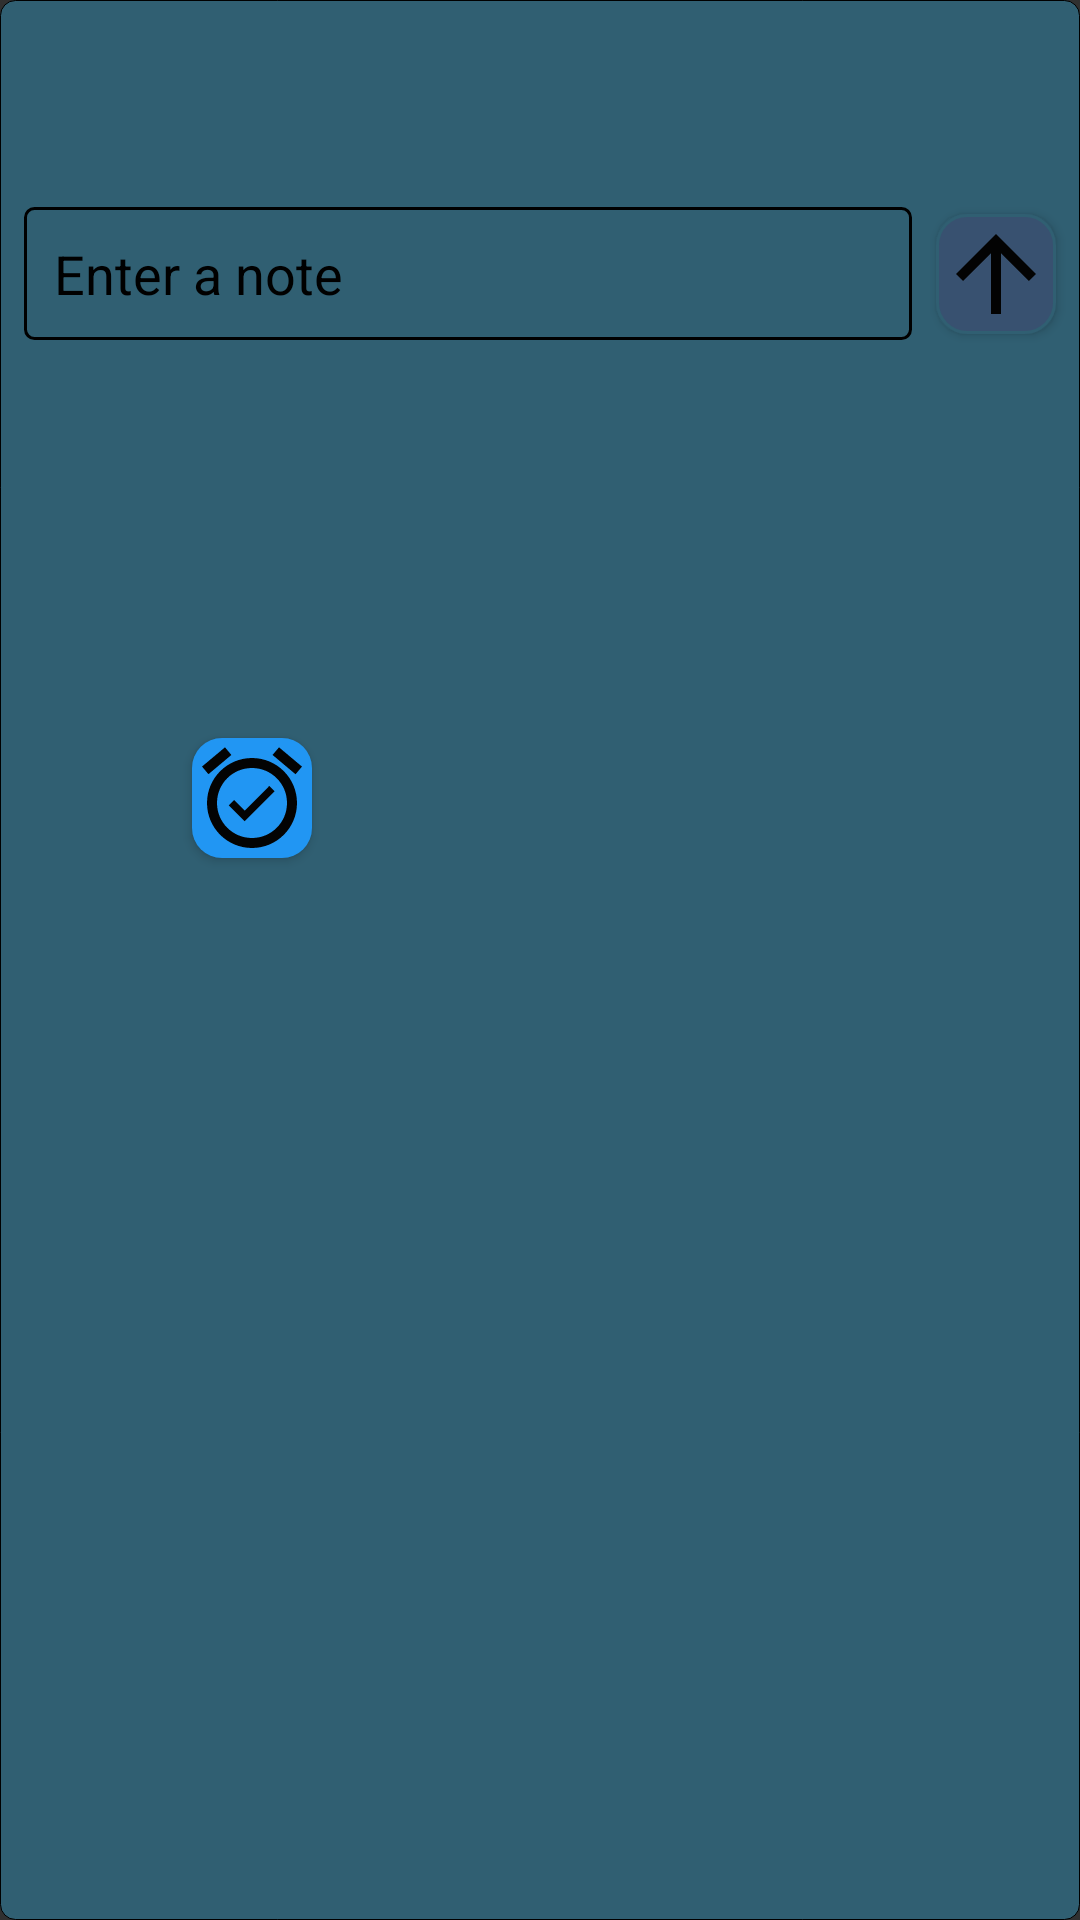

Here is an Android app screen rendered from its layout file. Give the layout XML and the strings, colors and styles it references.
<!-- AndroidManifest.xml: application theme AppTheme -->
<!-- res/layout/fragment_new_note.xml -->
<?xml version="1.0" encoding="utf-8"?>
<android.support.design.widget.CoordinatorLayout xmlns:android="http://schemas.android.com/apk/res/android"
    xmlns:app="http://schemas.android.com/apk/res-auto"
    xmlns:tools="http://schemas.android.com/tools"
    android:id="@+id/coordinatorLayout"
    android:layout_width="match_parent"
    android:layout_height="200dp"
    android:background="@drawable/add_new_note_background"
    android:fitsSystemWindows="true">

        <android.support.constraint.ConstraintLayout
            android:layout_width="match_parent"
            android:layout_height="match_parent">

                <Button
                    android:id="@+id/btn_setDate"
                    android:layout_width="40dp"
                    android:layout_height="40dp"
                    android:layout_alignBottom="@+id/btn_setTime"
                    android:layout_marginStart="16dp"
                    android:layout_marginTop="8dp"
                    android:layout_marginEnd="8dp"
                    android:layout_toStartOf="@+id/btn_setTime"
                    android:background="@drawable/btn_setdate_background"
                    android:drawableTint="@android:color/black"
                    android:layout_marginBottom="20dp"
                    app:layout_constraintBottom_toBottomOf="parent"
                    app:layout_constraintEnd_toStartOf="@+id/btn_setTime"
                    app:layout_constraintHorizontal_bias="0.114"
                    app:layout_constraintStart_toStartOf="parent"
                    app:layout_constraintTop_toBottomOf="@+id/etNote"
                    app:layout_constraintVertical_bias="0.272" />

                <ImageButton
                    android:id="@+id/btnClose"
                    android:layout_width="22dp"
                    android:layout_height="40dp"
                    android:layout_alignParentRight="true"
                    android:layout_marginStart="8dp"
                    android:layout_marginTop="4dp"
                    android:layout_marginEnd="8dp"
                    android:background="@null"
                    android:backgroundTint="@android:color/black"
                    android:src="@drawable/ic_close"
                    android:tint="@android:color/black"
                    app:layout_constraintEnd_toEndOf="parent"
                    app:layout_constraintHorizontal_bias="0.964"
                    app:layout_constraintStart_toStartOf="@+id/etNote"
                    app:layout_constraintTop_toTopOf="parent" />

                <EditText
                    android:id="@+id/etNote"
                    android:layout_width="0dp"
                    android:layout_height="wrap_content"
                    android:layout_alignParentStart="true"
                    android:layout_marginStart="8dp"
                    android:layout_marginTop="52dp"
                    android:layout_marginEnd="56dp"
                    android:layout_marginBottom="8dp"
                    android:background="@drawable/et_background"
                    android:hint="@string/enter_a_note"
                    android:maxLines="1"
                    android:padding="10dp"
                    android:textColor="@android:color/black"
                    android:textColorHint="@android:color/black"
                    app:layout_constraintBottom_toBottomOf="parent"
                    app:layout_constraintEnd_toEndOf="parent"
                    app:layout_constraintHorizontal_bias="0.0"
                    app:layout_constraintStart_toStartOf="parent"
                    app:layout_constraintTop_toTopOf="parent"
                    app:layout_constraintVertical_bias="0.032" />

                <Button
                    android:id="@+id/btnAdd"
                    android:layout_width="40dp"
                    android:layout_height="40dp"
                    android:layout_alignRight="@+id/etNote"
                    android:layout_alignParentEnd="true"
                    android:layout_marginStart="8dp"
                    android:layout_marginEnd="8dp"
                    android:background="@drawable/btn_radius"
                    android:gravity="center"
                    android:textAllCaps="false"
                    app:layout_constraintBottom_toBottomOf="@+id/etNote"
                    app:layout_constraintEnd_toEndOf="parent"
                    app:layout_constraintStart_toEndOf="@+id/etNote"
                    app:layout_constraintTop_toTopOf="@+id/etNote" />

                <Button
                    android:id="@+id/btn_setTime"
                    android:layout_width="40dp"
                    android:layout_height="40dp"
                    android:layout_alignParentEnd="true"
                    android:layout_marginBottom="20dp"
                    android:layout_marginEnd="256dp"
                    android:background="@drawable/btn_set_time_background"
                    app:layout_constraintBottom_toBottomOf="@+id/btn_setDate"
                    app:layout_constraintEnd_toEndOf="parent"
                    app:layout_constraintTop_toTopOf="@+id/btn_setDate"
                    app:layout_constraintVertical_bias="0.0" />


        </android.support.constraint.ConstraintLayout>


</android.support.design.widget.CoordinatorLayout>
<!-- resources referenced by this layout -->
<resources>
  <!-- drawable add_new_note_background (drawable) -->
  <?xml version="1.0" encoding="utf-8"?>
  <selector xmlns:android="http://schemas.android.com/apk/res/android">
      <item>
          <shape android:shape="rectangle">
              <solid android:color="@color/add_new_note_color"/>
              <stroke android:width="0.1dp"/>
  
              <corners android:radius="5dp"/>
          </shape>
      </item>
  
  </selector>
  <!-- drawable btn_radius (drawable) -->
  <?xml version="1.0" encoding="utf-8"?>
  <layer-list xmlns:android="http://schemas.android.com/apk/res/android">
      <item>
          <shape android:shape="rectangle">
              <solid android:color="@color/colorPrimary"></solid>
              <stroke android:width="1dp" android:color="@color/add_new_note_color"></stroke>
              <corners android:radius="10dp"></corners>
  
          </shape>
      </item>
      <item android:drawable="@drawable/icon_arrow_upwoard">
  
  
      </item>
  
  </layer-list>
  <!-- drawable btn_set_time_background (drawable) -->
  <?xml version="1.0" encoding="utf-8"?>
  <layer-list xmlns:android="http://schemas.android.com/apk/res/android">
      <item >
          <shape android:shape="rectangle">
              <solid android:color="#2196f3"></solid>
              <corners android:radius="10dp"></corners>
          </shape>
      </item>
      <item android:drawable="@drawable/ic_alarm_on"></item>
  
  </layer-list>
  <!-- drawable btn_setdate_background (drawable) -->
  <?xml version="1.0" encoding="utf-8"?>
  <layer-list xmlns:android="http://schemas.android.com/apk/res/android">
      <item>
          <shape android:shape="rectangle">
              <solid android:color="#9e9e9e"></solid>
              <corners android:radius="10dp"></corners>
          </shape>
      </item>
      <item android:drawable="@drawable/ic_action_calendar_day">
      </item>
  
  </layer-list>
  <!-- drawable et_background (drawable) -->
  <?xml version="1.0" encoding="utf-8"?>
  <selector xmlns:android="http://schemas.android.com/apk/res/android">
      <item>
          <shape android:shape="rectangle">
              <stroke android:width="1dp" android:color="@android:color/black"></stroke>
              <solid android:color="@android:color/transparent"></solid>
              <corners android:radius="3dp"/>
          </shape>
      </item>
  
  </selector>
  <string name="enter_a_note">Enter a note</string>
  <style name="AppTheme" parent="Theme.AppCompat.NoActionBar">
          
          <item name="colorPrimary">@color/colorPrimary</item>
          <item name="colorPrimaryDark">@color/colorPrimaryDark</item>
          <item name="colorAccent">@color/colorAccent</item>
      </style>
  <color name="add_new_note_color">#305f72</color>
  <color name="colorPrimary">#385170</color>
  <!-- drawable icon_arrow_upwoard (drawable-anydpi) -->
  <vector xmlns:android="http://schemas.android.com/apk/res/android"
      android:width="24dp"
      android:height="24dp"
      android:viewportWidth="24"
      android:viewportHeight="24"
      android:tint="#030303">
      <path
          android:fillColor="#FF000000"
          android:pathData="M4,12l1.41,1.41L11,7.83V20h2V7.83l5.58,5.59L20,12l-8,-8 -8,8z"/>
  </vector>
  <!-- drawable ic_alarm_on (drawable-anydpi) -->
  <vector xmlns:android="http://schemas.android.com/apk/res/android"
      android:width="24dp"
      android:height="24dp"
      android:viewportWidth="24"
      android:viewportHeight="24"
      android:tint="#030303">
      <path
          android:fillColor="#FF000000"
          android:pathData="M22,5.72l-4.6,-3.86 -1.29,1.53 4.6,3.86L22,5.72zM7.88,3.39L6.6,1.86 2,5.71l1.29,1.53 4.59,-3.85zM12,4c-4.97,0 -9,4.03 -9,9s4.02,9 9,9c4.97,0 9,-4.03 9,-9s-4.03,-9 -9,-9zM12,20c-3.87,0 -7,-3.13 -7,-7s3.13,-7 7,-7 7,3.13 7,7 -3.13,7 -7,7zM10.54,14.53L8.41,12.4l-1.06,1.06 3.18,3.18 6,-6 -1.06,-1.06 -4.93,4.95z"/>
  </vector>
  <color name="colorPrimaryDark">#142d4c</color>
  <color name="colorAccent">#1565c0</color>
</resources>
